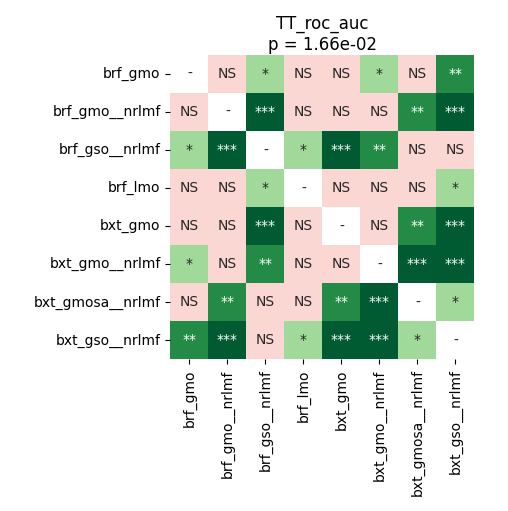

The file beside this chart, header and first rows:
	brf_gmo	brf_gmo__nrlmf	brf_gso__nrlmf	brf_lmo	bxt_gmo	bxt_gmo__nrlmf	bxt_gmosa__nrlmf	bxt_gso__nrlmf
brf_gmo	1.0	0.05074	0.0466	0.8209	0.1089	0.0178	0.05524	0.00752
brf_gmo__nrlmf	0.05074	1.0	0.0009969	0.2338	0.6425	0.2014	0.004083	0.0002848
brf_gso__nrlmf	0.0466	0.0009969	1.0	0.0365	0.0002848	0.001495	0.6933	0.2691
brf_lmo	0.8209	0.2338	0.0365	1.0	0.3475	0.3071	0.08972	0.016
bxt_gmo	0.1089	0.6425	0.0002848	0.3475	1.0	0.5549	0.001221	0.0002848
bxt_gmo__nrlmf	0.0178	0.2014	0.001495	0.3071	0.5549	1.0	0.0006409	0.0008545
bxt_gmosa__nrlmf	0.05524	0.004083	0.6933	0.08972	0.001221	0.0006409	1.0	0.0282
bxt_gso__nrlmf	0.00752	0.0002848	0.2691	0.016	0.0002848	0.0008545	0.0282	1.0
